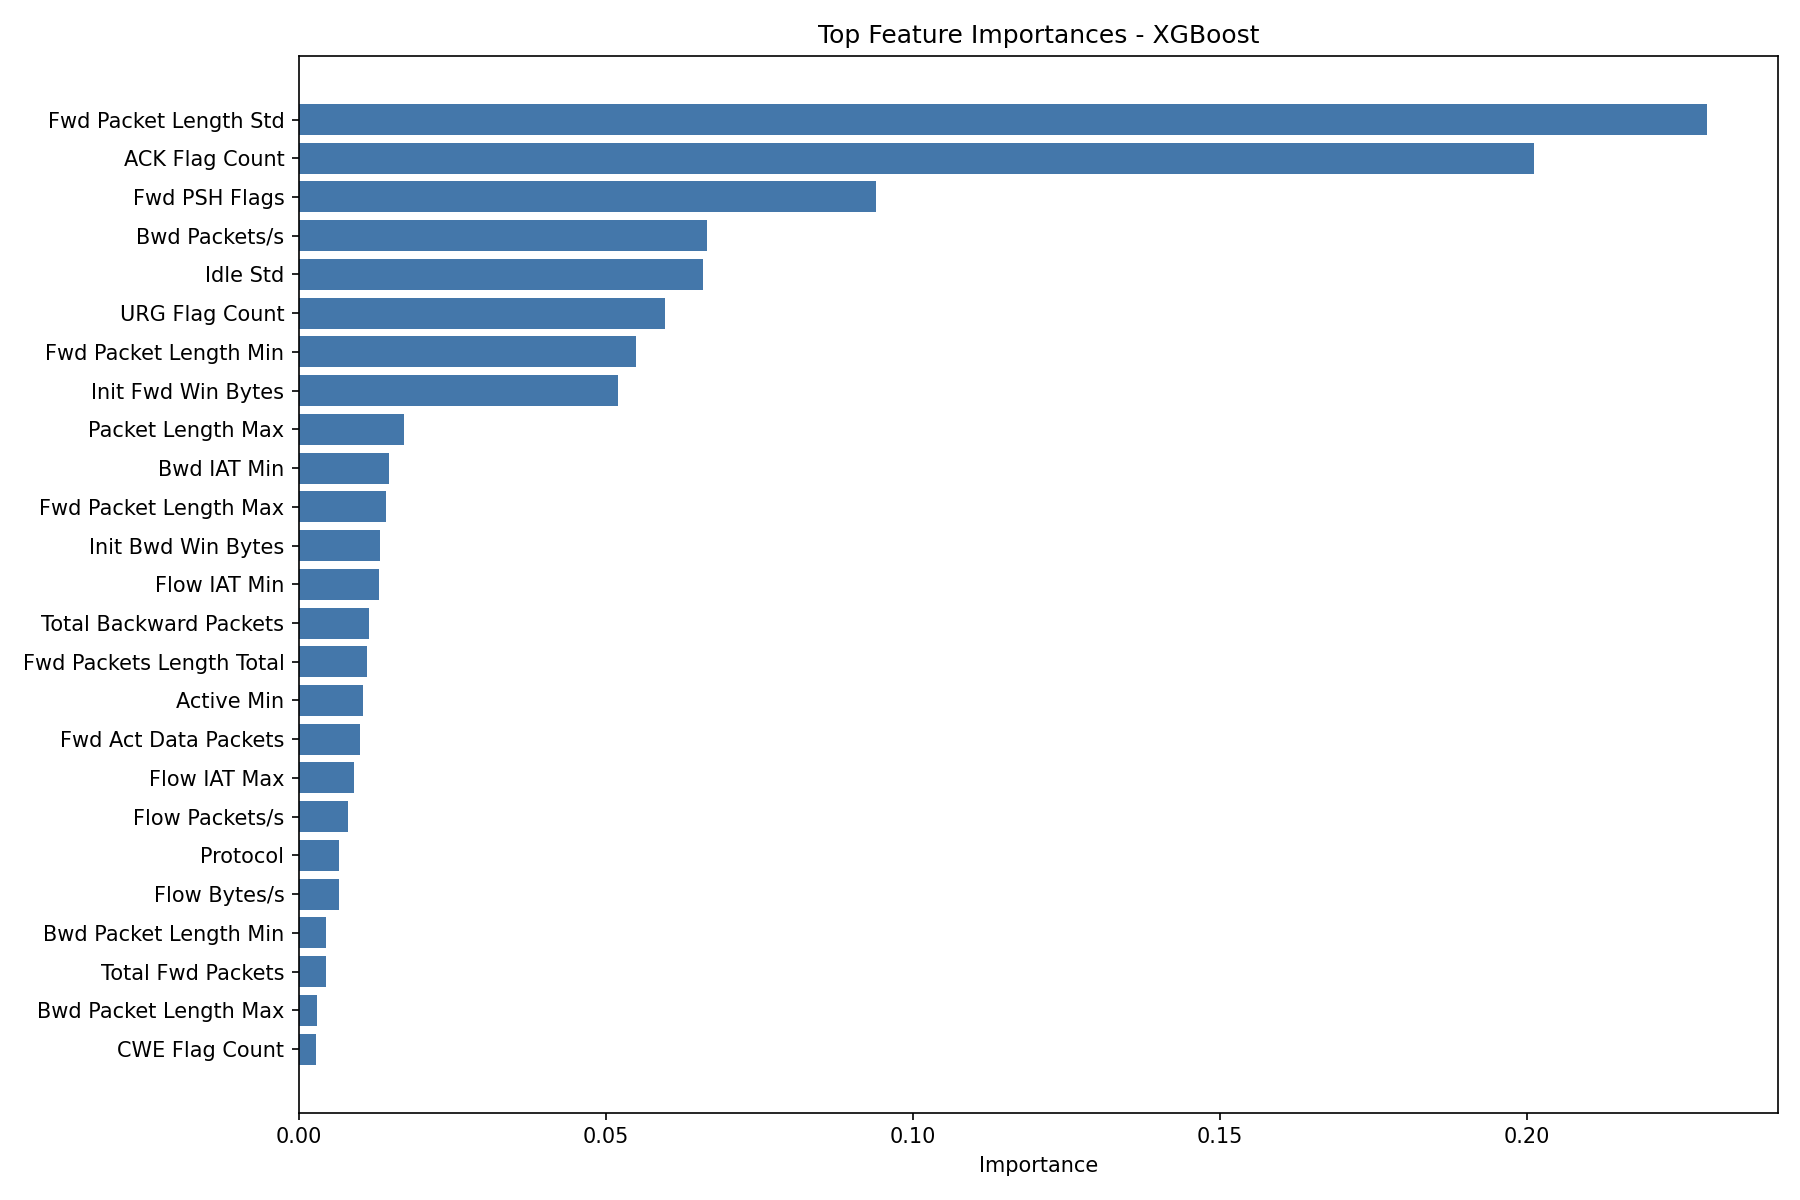

Values plotted in this chart, from the file beside it:
feature, importance
Fwd Packet Length Std, 0.2294
ACK Flag Count, 0.2011
Fwd PSH Flags, 0.09404
Bwd Packets/s, 0.06643
Idle Std, 0.06584
URG Flag Count, 0.05956
Fwd Packet Length Min, 0.05496
Init Fwd Win Bytes, 0.05191
Packet Length Max, 0.0171
Bwd IAT Min, 0.0146
Fwd Packet Length Max, 0.01415
Init Bwd Win Bytes, 0.01317
Flow IAT Min, 0.01306
Total Backward Packets, 0.01142
Fwd Packets Length Total, 0.01112
Active Min, 0.0104
Fwd Act Data Packets, 0.009911
Flow IAT Max, 0.009012
Flow Packets/s, 0.008027
Protocol, 0.006545
Flow Bytes/s, 0.006529
Bwd Packet Length Min, 0.004476
Total Fwd Packets, 0.004325
Bwd Packet Length Max, 0.002851
CWE Flag Count, 0.002757
